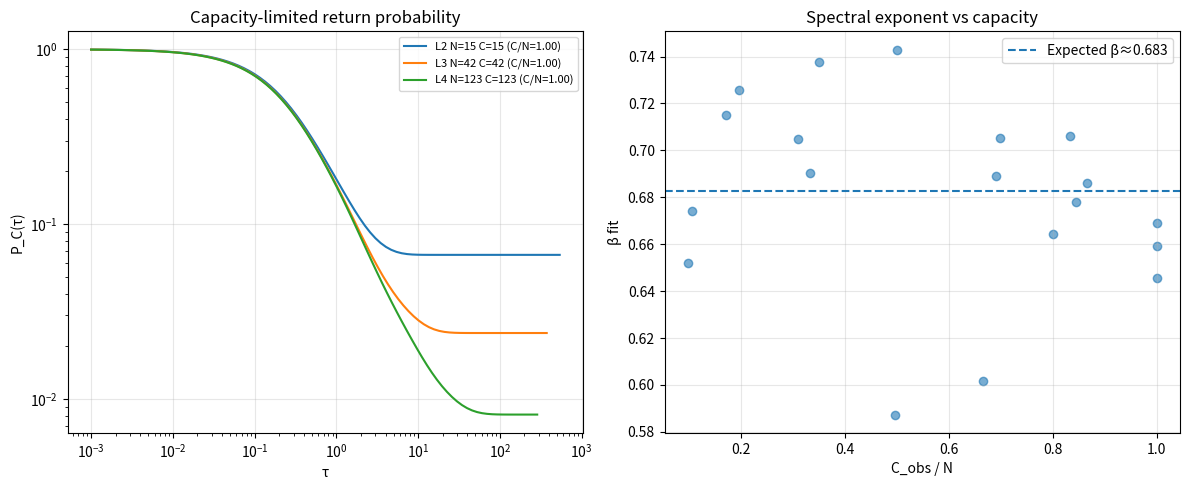

Write the Python code that produced this figure.
import json
import numpy as np
import argparse
from pathlib import Path
from typing import Dict, List, Tuple, Optional
import sys

SIERPINSKI_D_S = 2 * np.log(3) / np.log(5)


def sierpinski_gasket_edges(level: int) -> Tuple[int, List[Tuple[int, int]]]:
    if level < 0:
        raise ValueError("level must be >= 0")
    if level == 0:
        return 3, [(0, 1), (1, 2), (0, 2)]

    N_prev, edges_prev = sierpinski_gasket_edges(level - 1)

    def offset_edges(edges: List[Tuple[int, int]], offset: int) -> List[Tuple[int, int]]:
        return [(u + offset, v + offset) for (u, v) in edges]

    off_T = 0
    off_L = N_prev
    off_R = 2 * N_prev

    edges = []
    edges += offset_edges(edges_prev, off_T)
    edges += offset_edges(edges_prev, off_L)
    edges += offset_edges(edges_prev, off_R)

    parent = list(range(3 * N_prev))

    def find(x: int) -> int:
        while parent[x] != x:
            parent[x] = parent[parent[x]]
            x = parent[x]
        return x

    def union(a: int, b: int) -> None:
        ra, rb = find(a), find(b)
        if ra != rb:
            parent[rb] = ra

    A_t, B_t, C_t = 0, 1, 2
    T_B = off_T + B_t
    T_C = off_T + C_t
    L_A = off_L + A_t
    L_C = off_L + C_t
    R_A = off_R + A_t
    R_B = off_R + B_t

    union(T_B, L_A)
    union(T_C, R_A)
    union(L_C, R_B)

    rep_to_new: Dict[int, int] = {}
    new_id = 0

    def get_new(x: int) -> int:
        nonlocal new_id
        r = find(x)
        if r not in rep_to_new:
            rep_to_new[r] = new_id
            new_id += 1
        return rep_to_new[r]

    edge_set = set()
    for (u, v) in edges:
        nu, nv = get_new(u), get_new(v)
        if nu == nv:
            continue
        a, b = (nu, nv) if nu < nv else (nv, nu)
        edge_set.add((a, b))

    return new_id, sorted(edge_set)


def adjacency_from_edges(N: int, edges: List[Tuple[int, int]]) -> np.ndarray:
    A = np.zeros((N, N), dtype=int)
    for u, v in edges:
        A[u, v] = 1
        A[v, u] = 1
    return A


def compute_laplacian(adjacency: np.ndarray) -> Tuple[np.ndarray, np.ndarray]:
    degrees = np.sum(adjacency, axis=1)
    L = np.diag(degrees) - adjacency
    eigenvalues, eigenvectors = np.linalg.eigh(L)
    idx = np.argsort(eigenvalues)
    return eigenvalues[idx], eigenvectors[:, idx]


def capacity_limited_return_prob(eigenvalues: np.ndarray, tau: float, C_obs: int) -> float:
    N = len(eigenvalues)
    C = min(C_obs, N)
    return float(np.mean(np.exp(-tau * eigenvalues[:C])))


def full_return_prob(eigenvalues: np.ndarray, tau: float) -> float:
    return float(np.mean(np.exp(-tau * eigenvalues)))


def choose_tau_cut(
    taus: np.ndarray,
    P_vals: np.ndarray,
    plateau: float,
    p_cut_floor: float = 0.25,
    p_cut_cap: float = 0.95,
    plateau_mult: float = 3.0,
) -> Tuple[Optional[float], float]:
    taus = np.asarray(taus, dtype=float)
    P_vals = np.asarray(P_vals, dtype=float)
    p_cut = max(p_cut_floor, min(p_cut_cap, plateau * plateau_mult))
    idxs = np.where(P_vals < p_cut)[0]
    if len(idxs) == 0:
        return None, float(p_cut)
    return float(taus[idxs[0]]), float(p_cut)


def local_beta_scan(
    taus: np.ndarray,
    P_vals: np.ndarray,
    min_window: int = 10,
    max_window: int = 24,
    plateau: Optional[float] = None,
    plateau_margin: float = 0.08,
    p_high: float = 0.98,
    beta_min: float = 0.55,
    beta_max: float = 1.2,
    p_cut_floor: float = 0.25,
) -> Tuple[float, Dict]:
    taus = np.asarray(taus, dtype=float)
    P_vals = np.asarray(P_vals, dtype=float)

    tau_cut = None
    p_cut = None
    if plateau is not None and plateau > 0:
        tau_cut, p_cut = choose_tau_cut(taus, P_vals, plateau, p_cut_floor=p_cut_floor)

    mask = (taus > 0) & (P_vals > 0) & (P_vals < p_high)
    if plateau is not None and plateau > 0:
        mask = mask & (P_vals > plateau * (1.0 + plateau_margin))
    if tau_cut is not None:
        mask = mask & (taus <= tau_cut)

    taus = taus[mask]
    P_vals = P_vals[mask]

    if len(taus) < max(12, min_window):
        return float("nan"), {
            "reason": "insufficient_points_after_mask",
            "points": int(len(taus)),
            "tau_cut": tau_cut,
            "p_cut": p_cut,
            "plateau": float(plateau) if plateau is not None else None,
        }

    log_t = np.log(taus)
    log_p = np.log(P_vals)

    n = len(taus)
    best = None

    max_w = min(max_window, n)
    for w in range(min_window, max_w + 1):
        for start in range(0, n - w + 1):
            end = start + w
            x = log_t[start:end]
            y = log_p[start:end]
            m, a = np.polyfit(x, y, 1)
            beta = float(-m)
            if not np.isfinite(beta):
                continue
            if beta < beta_min or beta > beta_max:
                continue
            y_hat = a + m * x
            mse = float(np.mean((y - y_hat) ** 2))
            cand = (mse, -w, start, beta)
            if best is None or cand < best:
                best = cand

    if best is None:
        return float("nan"), {
            "reason": "no_fit_after_constraints",
            "points": int(n),
            "tau_cut": tau_cut,
            "p_cut": p_cut,
            "plateau": float(plateau) if plateau is not None else None,
        }

    mse, neg_w, start, beta = best
    w = -neg_w
    diag = {
        "mse": float(mse),
        "window_size": int(w),
        "window_start_idx": int(start),
        "window_end_idx": int(start + w),
        "tau_min": float(taus[start]),
        "tau_max": float(taus[start + w - 1]),
        "points_used": int(n),
        "tau_cut": tau_cut,
        "p_cut": p_cut,
        "plateau": float(plateau) if plateau is not None else None,
    }
    return float(beta), diag


def effective_dimension(taus: np.ndarray, P_vals: np.ndarray) -> np.ndarray:
    taus = np.asarray(taus, dtype=float)
    P_vals = np.asarray(P_vals, dtype=float)
    mask = (taus > 0) & (P_vals > 0)
    taus = taus[mask]
    P_vals = P_vals[mask]
    log_t = np.log(taus)
    log_p = np.log(P_vals)
    dlogp = np.gradient(log_p, log_t)
    return -2.0 * dlogp


def compute_critical_time(eigenvalues: np.ndarray, C_obs: int) -> float:
    N = len(eigenvalues)
    C = min(C_obs, N)
    idx = min(C, N - 1)
    lam = float(eigenvalues[idx])
    if lam <= 0:
        return float("inf")
    return 1.0 / lam


def default_capacities(N: int) -> List[int]:
    base = [3, 5, 8, 13, 21]
    fracs = [0.1, 0.2, 0.35, 0.5, 0.7, 0.85, 1.0]
    caps = base + [max(3, int(frac * N)) for frac in fracs]
    caps = sorted(set([c for c in caps if 2 <= c <= N]))
    return caps


def run_experiment(
    seed: int,
    levels: List[int],
    capacities: Optional[List[int]] = None,
    n_tau_points: int = 90,
) -> List[Dict]:
    np.random.seed(seed)
    results: List[Dict] = []

    for level in levels:
        N, edges = sierpinski_gasket_edges(level)
        adj = adjacency_from_edges(N, edges)
        eigenvalues, _ = compute_laplacian(adj)

        lam_max = float(eigenvalues[-1]) if eigenvalues[-1] > 0 else 1.0
        taus = np.logspace(-3, np.log10(5e3 / lam_max), n_tau_points)

        caps = capacities if capacities is not None else default_capacities(N)

        for C_obs in caps:
            if C_obs < 2 or C_obs > N:
                continue

            P_full_vals = np.array([full_return_prob(eigenvalues, t) for t in taus], dtype=float)
            P_C_vals = np.array([capacity_limited_return_prob(eigenvalues, t, C_obs) for t in taus], dtype=float)

            beta_full, beta_full_diag = local_beta_scan(taus, P_full_vals, plateau=1.0 / float(N))
            beta_C, beta_C_diag = local_beta_scan(taus, P_C_vals, plateau=1.0 / float(C_obs))

            d_eff_C = effective_dimension(taus, P_C_vals)
            k0 = int(0.75 * len(taus))
            tail = d_eff_C[k0:]
            plateau_std = float(np.std(tail))
            has_plateau = plateau_std < 0.05

            tau_crit = compute_critical_time(eigenvalues, C_obs)

            expected_beta = float(SIERPINSKI_D_S / 2.0)
            beta_diff = float(abs(beta_C - expected_beta)) if np.isfinite(beta_C) else float("inf")

            results.append(
                {
                    "level": int(level),
                    "N": int(N),
                    "C_obs": int(C_obs),
                    "C_ratio": float(C_obs / N),
                    "taus": taus.tolist(),
                    "P_full": P_full_vals.tolist(),
                    "P_C": P_C_vals.tolist(),
                    "beta_full": float(beta_full) if np.isfinite(beta_full) else None,
                    "beta_C": float(beta_C) if np.isfinite(beta_C) else None,
                    "beta_full_fit": beta_full_diag,
                    "beta_C_fit": beta_C_diag,
                    "tau_crit": float(tau_crit),
                    "has_plateau": bool(has_plateau),
                    "plateau_std": float(plateau_std),
                    "expected_d_s": float(SIERPINSKI_D_S),
                    "expected_beta": expected_beta,
                    "beta_diff_from_expected": beta_diff,
                }
            )

    return results


def test_falsifier_1(results: List[Dict], rel_tolerance: float = 0.25) -> Tuple[bool, str]:
    expected = float(SIERPINSKI_D_S / 2.0)
    checked = 0
    failures = []

    for r in results:
        if r["C_ratio"] < 0.7:
            continue
        checked += 1
        if r["beta_C"] is None:
            reason = ""
            if isinstance(r.get("beta_C_fit"), dict):
                reason = r["beta_C_fit"].get("reason", "")
            failures.append(f"L{r['level']} C={r['C_obs']}: beta_C=None {reason}")
            continue
        err = abs(r["beta_C"] - expected) / expected
        if err > rel_tolerance:
            failures.append(
                f"L{r['level']} C={r['C_obs']} (C/N={r['C_ratio']:.2f}): beta={r['beta_C']:.3f} err={err:.2f}"
            )

    if checked == 0:
        return False, "No configs met C_ratio>=0.7 to evaluate falsifier"
    if len(failures) == 0:
        return True, f"All {checked} configs within {rel_tolerance*100:.0f}% of expected β={expected:.3f}"
    return False, f"{len(failures)}/{checked} failures (sample): {failures[:3]}"


def test_falsifier_2(results: List[Dict], min_fraction_with_plateau: float = 0.2) -> Tuple[bool, str]:
    high_cap = [r for r in results if r["C_ratio"] >= 0.7]
    if not high_cap:
        return False, "No configs met C_ratio>=0.7 for plateau evaluation"

    plateau_count = sum(1 for r in high_cap if r["has_plateau"])
    total = len(high_cap)

    if plateau_count >= total * min_fraction_with_plateau:
        return True, f"{plateau_count}/{total} high-cap configs show plateau-like d_eff tail"
    return False, f"Only {plateau_count}/{total} high-cap configs show plateau-like d_eff tail"


def evaluate_claim_1(results: List[Dict], seed: int) -> Dict:
    passed_1, msg_1 = test_falsifier_1(results)
    passed_2, msg_2 = test_falsifier_2(results)

    overall = "SUPPORTED" if (passed_1 and passed_2) else "REJECTED"

    return {
        "claim_id": "claim-001",
        "claim_title": "Spectral Dimension as Capacity-Limited Effective Geometry",
        "verdict": overall,
        "falsifier_results": {
            "falsifier_1.1": {"passed": bool(passed_1), "message": msg_1},
            "falsifier_1.2": {"passed": bool(passed_2), "message": msg_2},
        },
        "sample_count": int(len(results)),
        "seed": int(seed),
    }


def save_results(results: List[Dict], verdict: Dict, output_dir: Path) -> None:
    output_dir = Path(output_dir)
    output_dir.mkdir(parents=True, exist_ok=True)

    with open(output_dir / "exp1_data.json", "w") as f:
        json.dump(results, f, indent=2)

    with open(output_dir / "exp1_verdict.json", "w") as f:
        json.dump(verdict, f, indent=2)

    try:
        import matplotlib.pyplot as plt

        by_level: Dict[int, List[Dict]] = {}
        for r in results:
            by_level.setdefault(r["level"], []).append(r)

        reps = []
        for lvl, arr in by_level.items():
            arr_sorted = sorted(arr, key=lambda x: x["C_ratio"], reverse=True)
            reps.append(arr_sorted[0])

        fig, axes = plt.subplots(1, 2, figsize=(12, 5))

        ax = axes[0]
        for r in reps:
            label = f"L{r['level']} N={r['N']} C={r['C_obs']} (C/N={r['C_ratio']:.2f})"
            ax.loglog(r["taus"], r["P_C"], label=label)
        ax.set_xlabel("τ")
        ax.set_ylabel("P_C(τ)")
        ax.set_title("Capacity-limited return probability")
        ax.legend(fontsize=8)
        ax.grid(True, alpha=0.3)

        ax = axes[1]
        c_ratios = [r["C_ratio"] for r in results if r["beta_C"] is not None]
        betas = [r["beta_C"] for r in results if r["beta_C"] is not None]
        ax.scatter(c_ratios, betas, alpha=0.6)
        ax.axhline(y=SIERPINSKI_D_S / 2.0, linestyle="--", label=f"Expected β≈{SIERPINSKI_D_S/2:.3f}")
        ax.set_xlabel("C_obs / N")
        ax.set_ylabel("β fit")
        ax.set_title("Spectral exponent vs capacity")
        ax.legend()
        ax.grid(True, alpha=0.3)

        plt.tight_layout()
        plt.savefig(output_dir / "exp1_plots.png", dpi=150, bbox_inches="tight")

    except Exception:
        return


def main() -> int:
    parser = argparse.ArgumentParser(description="Experiment 1: Spectral Dimension vs Capacity")
    parser.add_argument("--output", default="./results")
    parser.add_argument("--seed", type=int, default=42)
    parser.add_argument("--levels", type=int, nargs="*", default=[2, 3, 4])
    args = parser.parse_args()

    print("=== Experiment 1: Spectral Dimension vs Capacity ===")
    print(f"Expected d_s: {SIERPINSKI_D_S:.4f}  (expected β = {SIERPINSKI_D_S/2:.4f})")
    print(f"Levels: {args.levels}")
    print()

    results = run_experiment(seed=args.seed, levels=args.levels)
    print(f"Generated {len(results)} data points")

    verdict = evaluate_claim_1(results, seed=args.seed)
    f1 = verdict["falsifier_results"]["falsifier_1.1"]["passed"]
    f2 = verdict["falsifier_results"]["falsifier_1.2"]["passed"]

    print()
    print(f"Falsifier 1.1: {'PASS' if f1 else 'FAIL'}")
    print(verdict["falsifier_results"]["falsifier_1.1"]["message"])
    print()
    print(f"Falsifier 1.2: {'PASS' if f2 else 'FAIL'}")
    print(verdict["falsifier_results"]["falsifier_1.2"]["message"])
    print()
    print(f"Verdict: {verdict['verdict']}")

    save_results(results, verdict, Path(args.output))
    return 0 if verdict["verdict"] == "SUPPORTED" else 1


if __name__ == "__main__":
    sys.exit(main())
